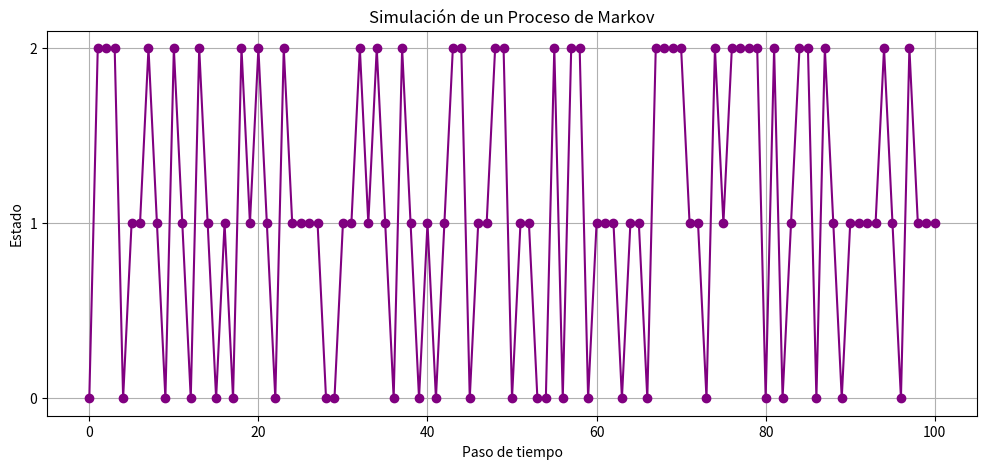

Here is the Python script that generated this plot:
# Este código simula un proceso de Markov con 3 estados,
# genera una secuencia de estados a lo largo de varios pasos
# y visualiza la evolución del proceso.

import numpy as np
import matplotlib.pyplot as plt

class ProcesoDeMarkov:
    def __init__(self, matriz_transicion):
        """
        matriz_transicion:
            matriz donde cada fila representa:
            probabilidad de pasar de un estado a otro

        ejemplo:
            fila 0 -> probabilidades saliendo del estado 0
        """

        self.matriz_transicion = matriz_transicion
        self.n_estados = matriz_transicion.shape[0]

    def simular(self, estado_inicial, n_pasos):
        """
        genera una secuencia de estados

        estado_inicial:
            estado donde inicia el proceso

        n_pasos:
            cantidad de transiciones a simular
        """

        estados = [estado_inicial]
        estado_actual = estado_inicial

        for _ in range(n_pasos):

            # elegimos el siguiente estado
            # usando las probabilidades de la fila actual
            estado_actual = np.random.choice(
                self.n_estados,
                p=self.matriz_transicion[estado_actual]
            )

            estados.append(estado_actual)

        return estados

# ==========================================
# MATRIZ DE TRANSICION
# ==========================================
# ejemplo con 3 estados:
#
# estado 0:
#   10% quedarse en 0
#   60% ir a 1
#   30% ir a 2
#
# estado 1:
#   40% ir a 0
#   40% quedarse en 1
#   20% ir a 2
#
# estado 2:
#   30% ir a 0
#   30% ir a 1
#   40% quedarse en 2

matriz_transicion = np.array([
    [0.1, 0.6, 0.3],
    [0.4, 0.4, 0.2],
    [0.3, 0.3, 0.4]
])

# ==========================================
# CREACION DEL MODELO
# ==========================================

markov = ProcesoDeMarkov(matriz_transicion)

# ==========================================
# SIMULACION
# ==========================================

estado_inicial = 0
n_pasos = 100

secuencia_estados = markov.simular(
    estado_inicial,
    n_pasos
)

# ==========================================
# MOSTRAR RESULTADOS
# ==========================================

print("Secuencia generada de estados:\n")
print(secuencia_estados)

# ==========================================
# VISUALIZACION
# ==========================================

plt.figure(figsize=(12, 5))

plt.plot(
    secuencia_estados,
    marker='o',
    linestyle='-',
    color='purple'
)

plt.title("Simulación de un Proceso de Markov")
plt.xlabel("Paso de tiempo")
plt.ylabel("Estado")

plt.yticks([0, 1, 2])

plt.grid(True)

plt.show()

# - un proceso de Markov solo depende del estado actual
#   para decidir el siguiente estado
#
# - la matriz de transicion define todas las probabilidades
#
# - cada simulacion puede generar resultados diferentes
#   porque el proceso es aleatorio
